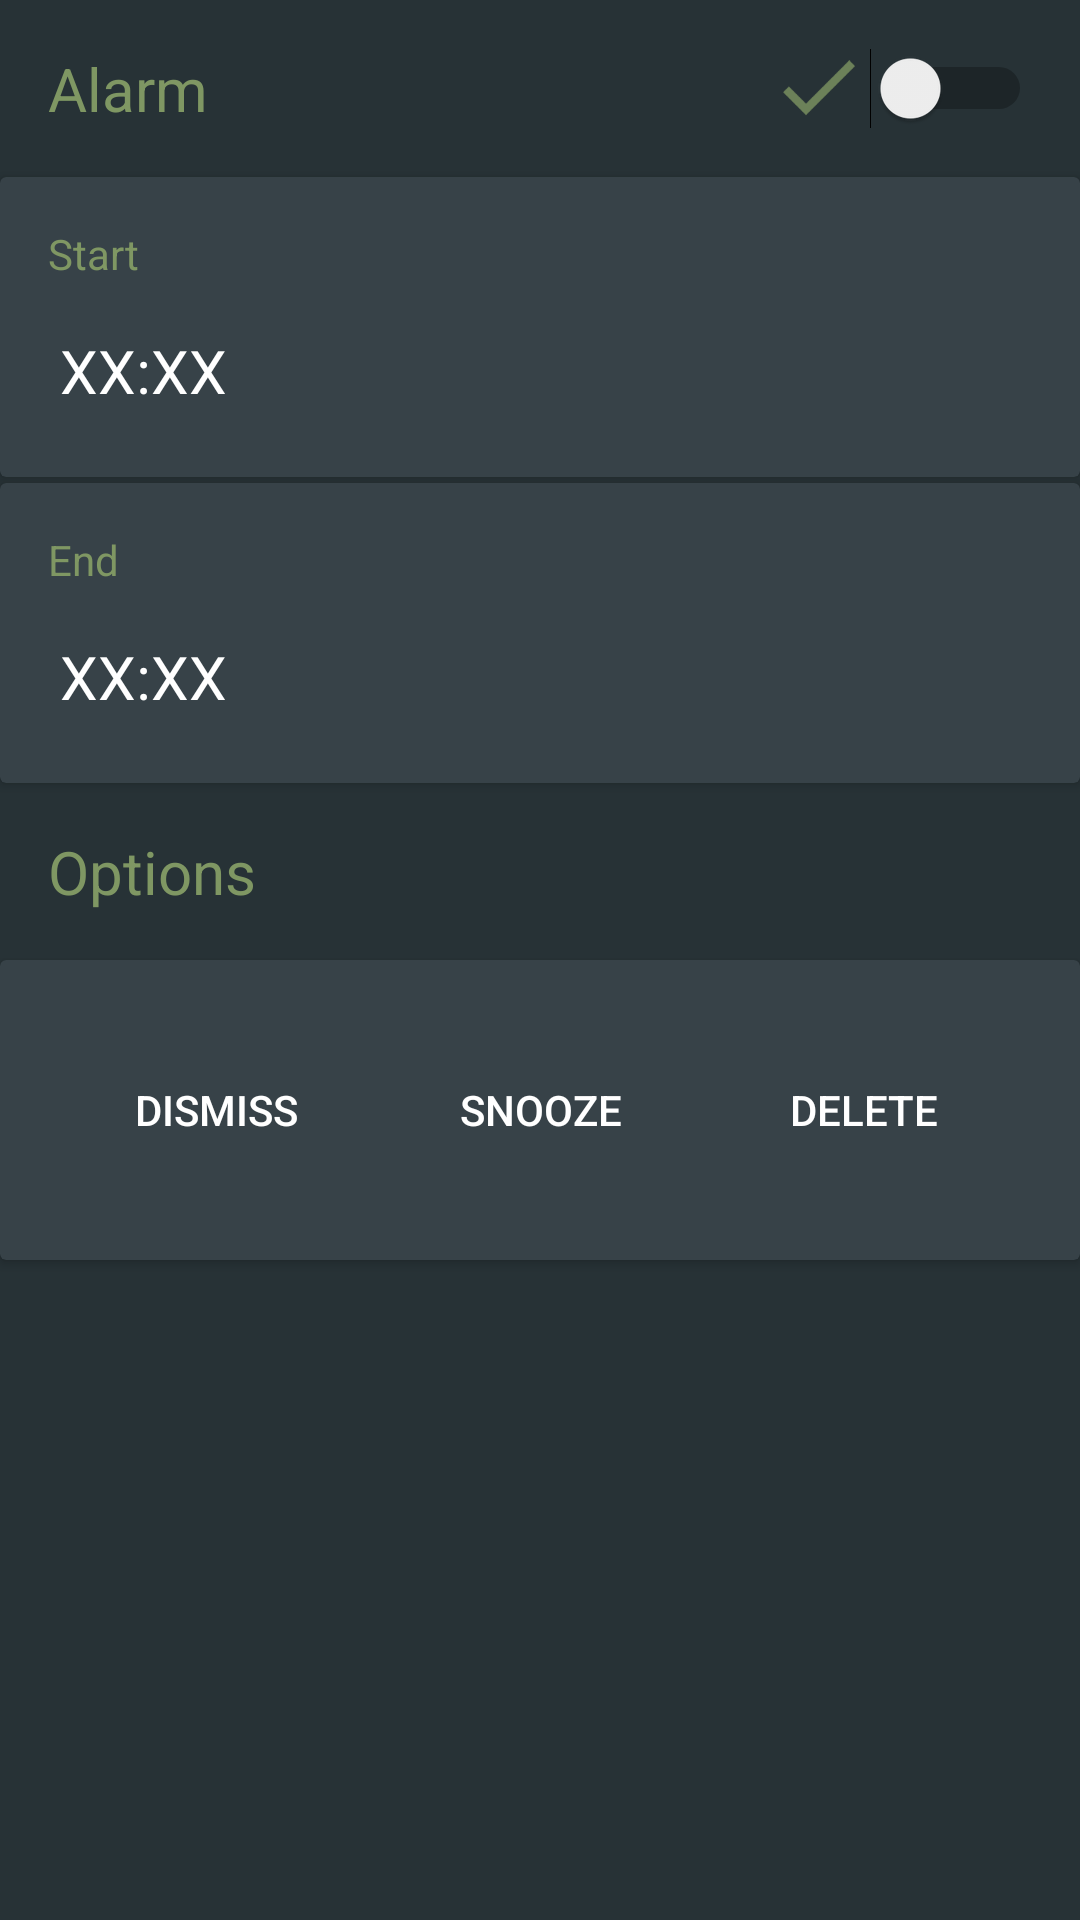

Write the Android layout XML for this screen, with the resource values it uses.
<!-- AndroidManifest.xml: application theme AppTheme -->
<!-- res/layout/activity_main.xml -->
<?xml version="1.0" encoding="utf-8"?>
<LinearLayout xmlns:android="http://schemas.android.com/apk/res/android"
    xmlns:tools="http://schemas.android.com/tools"
    android:layout_width="match_parent"
    android:layout_height="match_parent"
    xmlns:app="http://schemas.android.com/apk/res-auto"
    android:paddingBottom="@dimen/activity_vertical_margin"
    android:orientation="vertical"
    tools:context="com.asalazar.alex.sleepalarm.MainActivity"
    android:background="#273236">

    <RelativeLayout
        android:layout_width="match_parent"
        android:layout_height="wrap_content">
        <TextView
            android:layout_width="wrap_content"
            android:layout_height="wrap_content"
            android:text="Alarm"
            android:layout_margin="16dp"
            android:textSize="20sp"
            android:textColor="@color/colorAccent"
            android:layout_centerVertical="true"/>
        <Switch
            android:layout_width="wrap_content"
            android:layout_height="wrap_content"
            android:layout_alignParentRight="true"
            android:layout_marginRight="16dp"
            android:layout_marginTop="16dp"
            android:layout_marginBottom="16dp"
            android:layout_marginLeft="1dp"
            android:layout_centerVertical="true"
            android:launchMode="singleInstance"
            android:id="@+id/powerSwitch" />
        <ImageView
            android:layout_width="wrap_content"
            android:layout_height="wrap_content"
            android:src="@drawable/ic_action_ic_done_black_18px"
            android:layout_toLeftOf="@id/powerSwitch"
            android:layout_centerVertical="true"
            android:id="@+id/status" />
    </RelativeLayout>

    <android.support.v7.widget.CardView
        android:layout_width="match_parent"
        android:layout_height="100dp"
        app:cardBackgroundColor="@color/colorCard">
        <LinearLayout
            android:layout_width="match_parent"
            android:layout_height="wrap_content"
            android:orientation="vertical">

            <RelativeLayout
                android:layout_width="match_parent"
                android:layout_height="wrap_content">
                <TextView
                    android:layout_width="wrap_content"
                    android:layout_height="wrap_content"
                    android:text="Start"
                    android:layout_margin="16dp"
                    android:layout_alignParentLeft="true"
                    android:textColor="@color/colorAccent"/>


                <ImageButton
                    android:layout_width="wrap_content"
                    android:layout_height="wrap_content"
                    android:src="@mipmap/ic_mode_edit_white_18dp"
                    android:layout_centerVertical="true"
                    android:layout_alignParentRight="true"
                    style="?android:attr/borderlessButtonStyle"
                    android:id="@+id/editBttnStart" />

            </RelativeLayout>
            <RelativeLayout
                android:layout_width="match_parent"
                android:layout_height="wrap_content">
                <TextView
                    android:id="@+id/start"
                    android:layout_width="wrap_content"
                    android:layout_height="wrap_content"
                    android:text="XX:XX"
                    android:textSize="20sp"
                    android:textColor="#ffffff"
                    android:layout_marginLeft="20dp"/>
            </RelativeLayout>

        </LinearLayout>
    </android.support.v7.widget.CardView>


    <android.support.v7.widget.CardView
        android:layout_width="match_parent"
        android:layout_height="100dp"
        android:layout_marginTop="2dp"
        app:cardBackgroundColor="@color/colorCard">
        <LinearLayout
            android:layout_width="match_parent"
            android:layout_height="wrap_content"
            android:orientation="vertical">
            <RelativeLayout
                android:layout_width="match_parent"
                android:layout_height="wrap_content">
                <TextView
                    android:layout_width="wrap_content"
                    android:layout_height="wrap_content"
                    android:text="End"
                    android:layout_margin="16dp"
                    android:textColor="@color/colorAccent"/>
                <ImageButton
                    android:layout_width="wrap_content"
                    android:layout_height="wrap_content"
                    android:src="@mipmap/ic_mode_edit_white_18dp"
                    android:layout_centerVertical="true"
                    android:layout_alignParentRight="true"
                    style="?android:attr/borderlessButtonStyle"
                    android:id="@+id/editBttnEnd" />
            </RelativeLayout>
            <RelativeLayout
                android:layout_width="match_parent"
                android:layout_height="wrap_content">
            <TextView
                android:id="@+id/end"
                android:layout_width="wrap_content"
                android:layout_height="wrap_content"
                android:text="XX:XX"
                android:textSize="20sp"
                android:textColor="#ffffff"
                android:layout_marginLeft="20dp"/>
            </RelativeLayout>

        </LinearLayout>
    </android.support.v7.widget.CardView>
    <TextView
        android:layout_width="wrap_content"
        android:layout_height="wrap_content"
        android:text="Options"
        android:textSize="20sp"
        android:layout_margin="16dp"
        android:textColor="@color/colorAccent"/>

    <android.support.v7.widget.CardView
        android:layout_width="match_parent"
        android:layout_height="100dp"
        app:cardBackgroundColor="@color/colorCard">
        <RelativeLayout
            android:layout_width="match_parent"
            android:layout_height="match_parent">
            <LinearLayout
                android:orientation="horizontal"
                android:layout_width="wrap_content"
                android:layout_height="wrap_content"
                android:layout_centerInParent="true">
                <RelativeLayout
                    android:layout_width="wrap_content"
                    android:layout_height="match_parent"
                    android:layout_margin="10dp"
                    android:id="@+id/alarmActionLayout">
                    <Button
                        android:layout_width="wrap_content"
                        android:layout_height="wrap_content"
                        android:text="DISMISS"
                        style="?android:attr/borderlessButtonStyle"
                        android:id="@+id/dismiss"
                        android:textColor="#ffffff"/>

                    <Button
                        android:layout_width="wrap_content"
                        android:layout_height="wrap_content"
                        android:text="RESUME"
                        style="?android:attr/borderlessButtonStyle"
                        android:id="@+id/alarmOn"
                        android:visibility="gone"
                        android:textColor="#ffffff"/>

                </RelativeLayout>

                <RelativeLayout
                    android:layout_margin="10dp"
                    android:layout_width="wrap_content"
                    android:layout_height="match_parent">

                    <Button
                        android:layout_width="wrap_content"
                        android:layout_height="wrap_content"
                        android:text="SNOOZE"
                        style="?android:attr/borderlessButtonStyle"
                        android:id="@+id/snooze"
                        android:textColor="#ffffff"/>
                </RelativeLayout>
                <RelativeLayout
                    android:layout_margin="10dp"
                    android:layout_width="wrap_content"
                    android:layout_height="match_parent">

                    <Button
                        android:layout_width="wrap_content"
                        android:layout_height="wrap_content"
                        android:text="DELETE"
                        style="?android:attr/borderlessButtonStyle"
                        android:id="@+id/trash"
                        android:textColor="#ffffff"/>


                </RelativeLayout>

            </LinearLayout>
        </RelativeLayout>
    </android.support.v7.widget.CardView>
</LinearLayout>
<!-- resources referenced by this layout -->
<resources>
  <color name="colorAccent">#7F9763</color>
  <color name="colorCard">#374248</color>
  <!-- drawable ic_action_ic_done_black_18px: png bitmap (drawable-hdpi, 825 bytes) -->
  <style name="AppTheme" parent="Theme.AppCompat.Light.DarkActionBar">
          
          <item name="colorPrimary">@color/colorPrimary</item>
          <item name="colorPrimaryDark">@color/colorPrimaryDark</item>
          <item name="colorAccent">@color/colorAccent</item>
      </style>
  <color name="colorPrimary">#36474F</color>
  <color name="colorPrimaryDark">#273236</color>
</resources>
